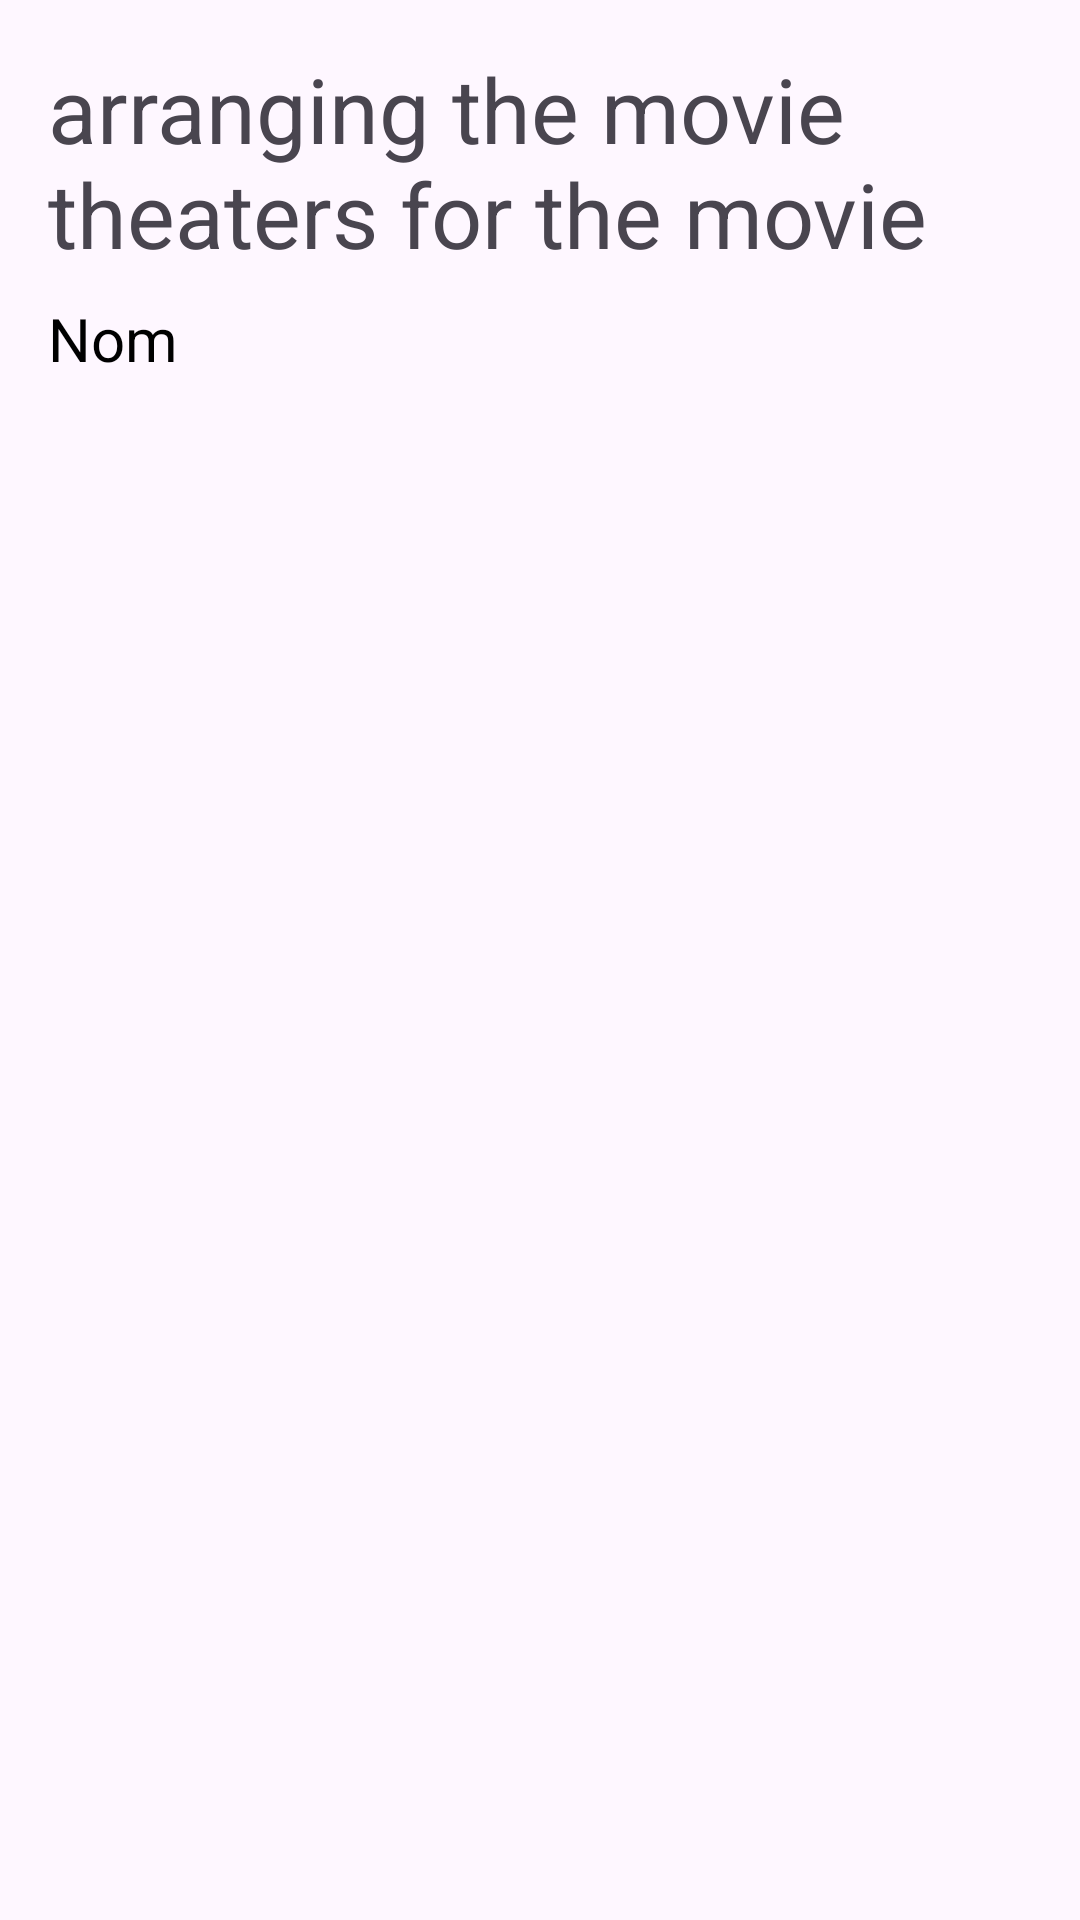

Reconstruct the res/layout file that produces this screen, plus the resources it refers to.
<!-- AndroidManifest.xml: application theme Theme.NavBarFragment -->
<!-- res/layout/activity_liste_de_cinema.xml -->
<?xml version="1.0" encoding="utf-8"?>
<LinearLayout xmlns:android="http://schemas.android.com/apk/res/android"
    xmlns:app="http://schemas.android.com/apk/res-auto"
    xmlns:tools="http://schemas.android.com/tools"
    android:layout_width="match_parent"
    android:layout_height="match_parent"
    android:orientation="vertical"
    tools:context=".ListeDeCinema">
    <LinearLayout
        android:layout_width="match_parent"
        android:layout_height="wrap_content"
        android:orientation="vertical"
        android:padding="16dp">

        <TextView
            android:layout_width="wrap_content"
            android:layout_height="wrap_content"
            android:text="arranging the movie theaters for the movie"
            android:textSize="30sp"
            android:layout_marginBottom="8dp" />

        <TextView
            android:id="@+id/mon_text_view"
            android:layout_width="wrap_content"
            android:layout_height="wrap_content"
            android:text="Nom"
            android:textSize="20sp"
            android:textColor="@color/black" />
    </LinearLayout>
</LinearLayout>
<!-- resources referenced by this layout -->
<resources>
  <style name="Theme.NavBarFragment" parent="Base.Theme.NavBarFragment" />
  <style name="Base.Theme.NavBarFragment" parent="Theme.Material3.DayNight.NoActionBar">
          
          
      </style>
  <!-- not gathered from this repository: default colours our renderer supplied (Android Studio template values) -->
  <color name="black">#FF000000</color>
</resources>
